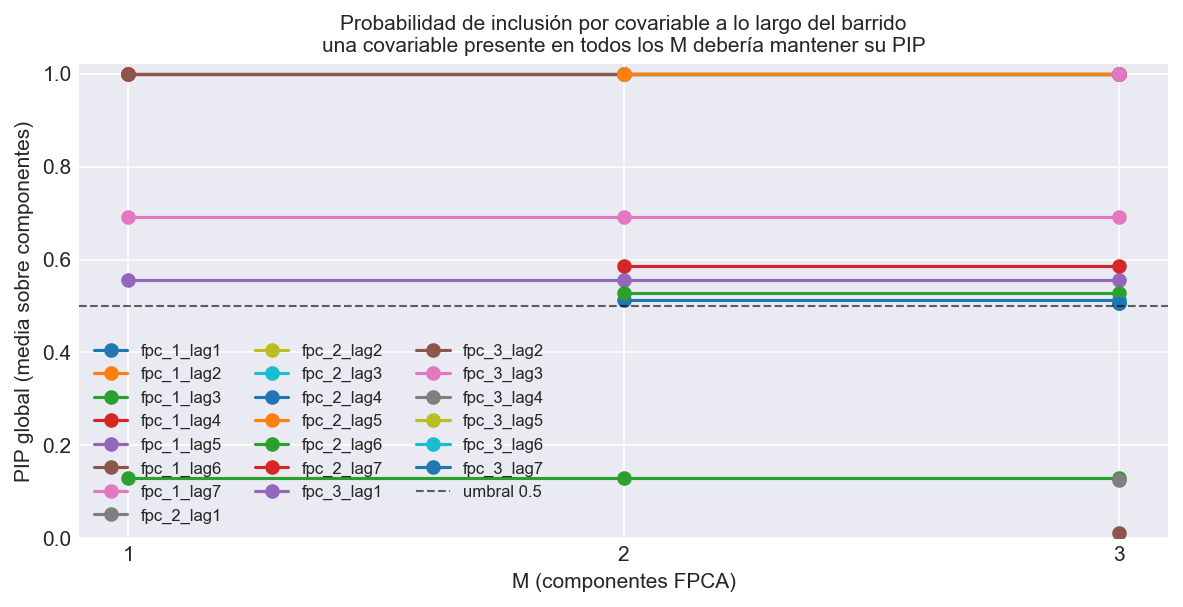

Source data for this figure (header and first rows):
M, covariable, componente, pip
1, fpc_1_lag1, FPC 1, 1.0
1, fpc_1_lag2, FPC 1, 1.0
1, fpc_1_lag3, FPC 1, 0.1298
1, fpc_1_lag4, FPC 1, 1.0
1, fpc_1_lag5, FPC 1, 0.5552
1, fpc_1_lag6, FPC 1, 1.0
1, fpc_1_lag7, FPC 1, 0.6905
2, fpc_1_lag1, FPC 1, 1.0
2, fpc_1_lag1, FPC 2, 
2, fpc_1_lag2, FPC 1, 1.0
2, fpc_1_lag2, FPC 2, 
2, fpc_1_lag3, FPC 1, 0.1298
2, fpc_1_lag3, FPC 2, 
2, fpc_1_lag4, FPC 1, 1.0
2, fpc_1_lag4, FPC 2, 
2, fpc_1_lag5, FPC 1, 0.5552
2, fpc_1_lag5, FPC 2, 
2, fpc_1_lag6, FPC 1, 1.0
2, fpc_1_lag6, FPC 2, 
2, fpc_1_lag7, FPC 1, 0.6905
2, fpc_1_lag7, FPC 2, 
2, fpc_2_lag1, FPC 1, 
2, fpc_2_lag1, FPC 2, 1.0
2, fpc_2_lag2, FPC 1, 
2, fpc_2_lag2, FPC 2, 1.0
2, fpc_2_lag3, FPC 1, 
2, fpc_2_lag3, FPC 2, 1.0
2, fpc_2_lag4, FPC 1, 
2, fpc_2_lag4, FPC 2, 0.5123
2, fpc_2_lag5, FPC 1, 
2, fpc_2_lag5, FPC 2, 1.0
2, fpc_2_lag6, FPC 1, 
2, fpc_2_lag6, FPC 2, 0.527
2, fpc_2_lag7, FPC 1, 
2, fpc_2_lag7, FPC 2, 0.585
3, fpc_1_lag1, FPC 1, 1.0
3, fpc_1_lag1, FPC 2, 
3, fpc_1_lag1, FPC 3, 
3, fpc_1_lag2, FPC 1, 1.0
3, fpc_1_lag2, FPC 2, 
3, fpc_1_lag2, FPC 3, 
3, fpc_1_lag3, FPC 1, 0.1298
3, fpc_1_lag3, FPC 2, 
3, fpc_1_lag3, FPC 3, 
3, fpc_1_lag4, FPC 1, 1.0
3, fpc_1_lag4, FPC 2, 
3, fpc_1_lag4, FPC 3, 
3, fpc_1_lag5, FPC 1, 0.5552
3, fpc_1_lag5, FPC 2, 
3, fpc_1_lag5, FPC 3, 
3, fpc_1_lag6, FPC 1, 1.0
3, fpc_1_lag6, FPC 2, 
3, fpc_1_lag6, FPC 3, 
3, fpc_1_lag7, FPC 1, 0.6905
3, fpc_1_lag7, FPC 2, 
3, fpc_1_lag7, FPC 3, 
3, fpc_2_lag1, FPC 1, 
3, fpc_2_lag1, FPC 2, 1.0
3, fpc_2_lag1, FPC 3, 
3, fpc_2_lag2, FPC 1, 
... 38 more rows
